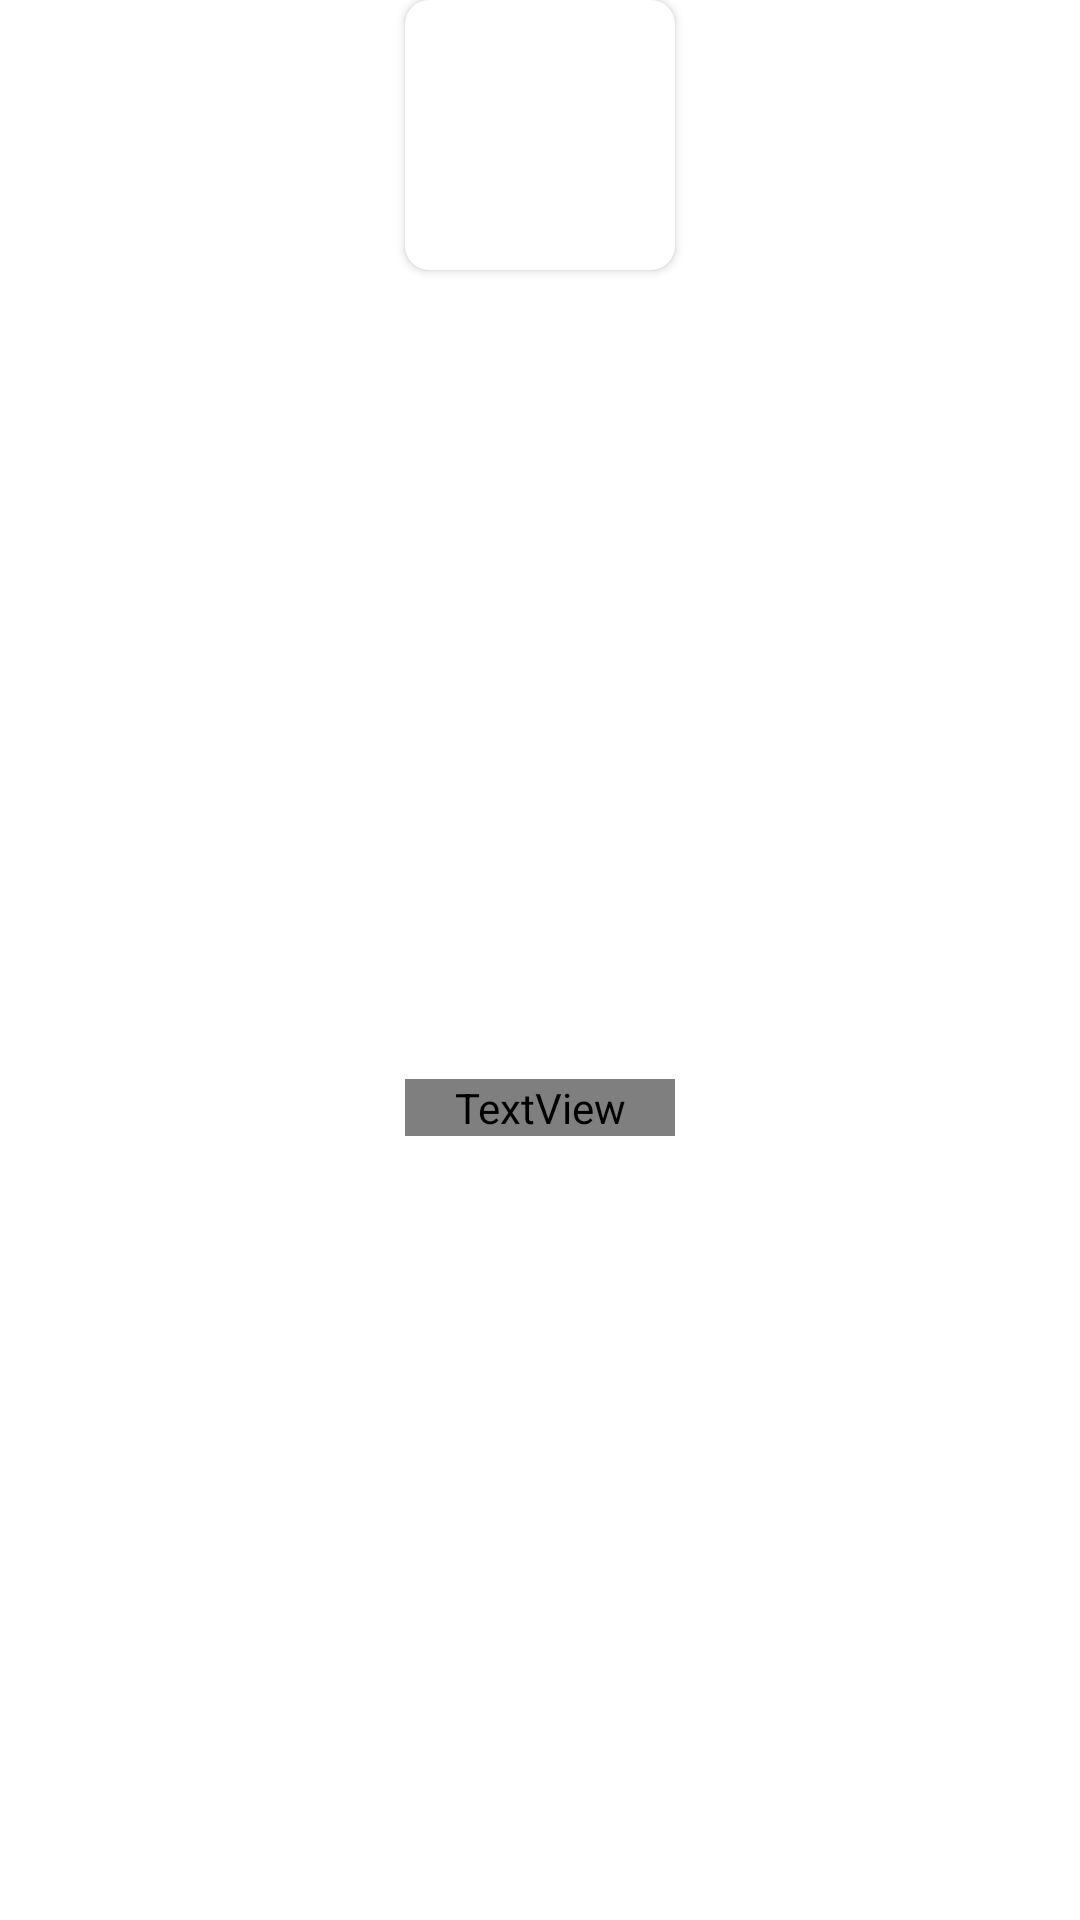

Produce the Android XML layout that renders to this screen, including the resource entries it uses.
<!-- AndroidManifest.xml: application theme AppTheme -->
<!-- res/layout/book_button.xml -->
<?xml version="1.0" encoding="utf-8"?>
<androidx.constraintlayout.widget.ConstraintLayout
    xmlns:android="http://schemas.android.com/apk/res/android"
    xmlns:tools="http://schemas.android.com/tools"
    xmlns:app="http://schemas.android.com/apk/res-auto"

    android:layout_width="match_parent"
    android:layout_height="wrap_content"

    android:layout_marginHorizontal="8dp"
    android:layout_marginVertical="10dp"

    android:clickable="true"
    android:focusable="true"
    android:foreground="?attr/selectableItemBackground">

    <androidx.cardview.widget.CardView
        android:id="@+id/bookCoverCard"
        android:layout_width="90dp"
        android:layout_height="90dp"
        app:cardCornerRadius="8dp"
        app:cardElevation="2dp"
        app:layout_constraintEnd_toEndOf="parent"
        app:layout_constraintStart_toStartOf="parent"
        app:layout_constraintTop_toTopOf="parent">

        <ImageView
            android:id="@+id/bookCover"
            android:layout_width="match_parent"
            android:layout_height="match_parent"
            android:contentDescription="@string/category_icon"
            android:scaleType="centerCrop"
            tools:src="@drawable/ic_placeholder_book"/>

    </androidx.cardview.widget.CardView>


    <TextView
        android:id="@+id/bookName"
        android:layout_width="0dp"
        android:layout_height="wrap_content"

        android:layout_marginTop="8dp"
        android:fontFamily="@font/sf_pro"
        android:textStyle="bold"
        android:textColor="@color/black"

        android:textSize="14sp"

        android:maxLines="1"
        android:ellipsize="end"
        android:textAlignment="center"

        app:layout_constraintBottom_toBottomOf="parent"

        app:layout_constraintEnd_toEndOf="@id/bookCoverCard"
        app:layout_constraintStart_toStartOf="@id/bookCoverCard"
        app:layout_constraintTop_toBottomOf="@id/bookCoverCard"
        tools:text="Witcher" />
</androidx.constraintlayout.widget.ConstraintLayout>
<!-- resources referenced by this layout -->
<resources>
  <color name="black">#000000</color>
  <!-- drawable ic_placeholder_book: png bitmap (drawable, 1456 bytes) -->
  <string name="category_icon">Иконка категории</string>
  <style name="AppTheme" parent="Theme.MaterialComponents.DayNight.NoActionBar">
          <item name="colorPrimary">@color/green</item>
          <item name="colorPrimaryVariant">@color/green</item>
          <item name="colorOnPrimary">@color/white</item>
          <item name="colorSecondary">@color/green</item>
          <item name="colorSecondaryVariant">@color/green</item>
          <item name="colorOnSecondary">@color/black</item>
  
          <item name="android:windowLightStatusBar">@bool/is_light_theme</item>
          <item name="android:statusBarColor">@android:color/transparent</item>
          <item name="android:navigationBarColor">@android:color/transparent</item>
          <item name="android:enforceNavigationBarContrast">false</item>
          <item name="android:enforceStatusBarContrast">false</item>
  
          <item name="android:windowBackground">@color/white</item>
          <item name="backgroundColor">@color/white</item>
          <item name="textColor">@color/black</item>
  
      </style>
  <color name="green">#4CAF50</color>
  <color name="white">#FFFFFF</color>
</resources>
